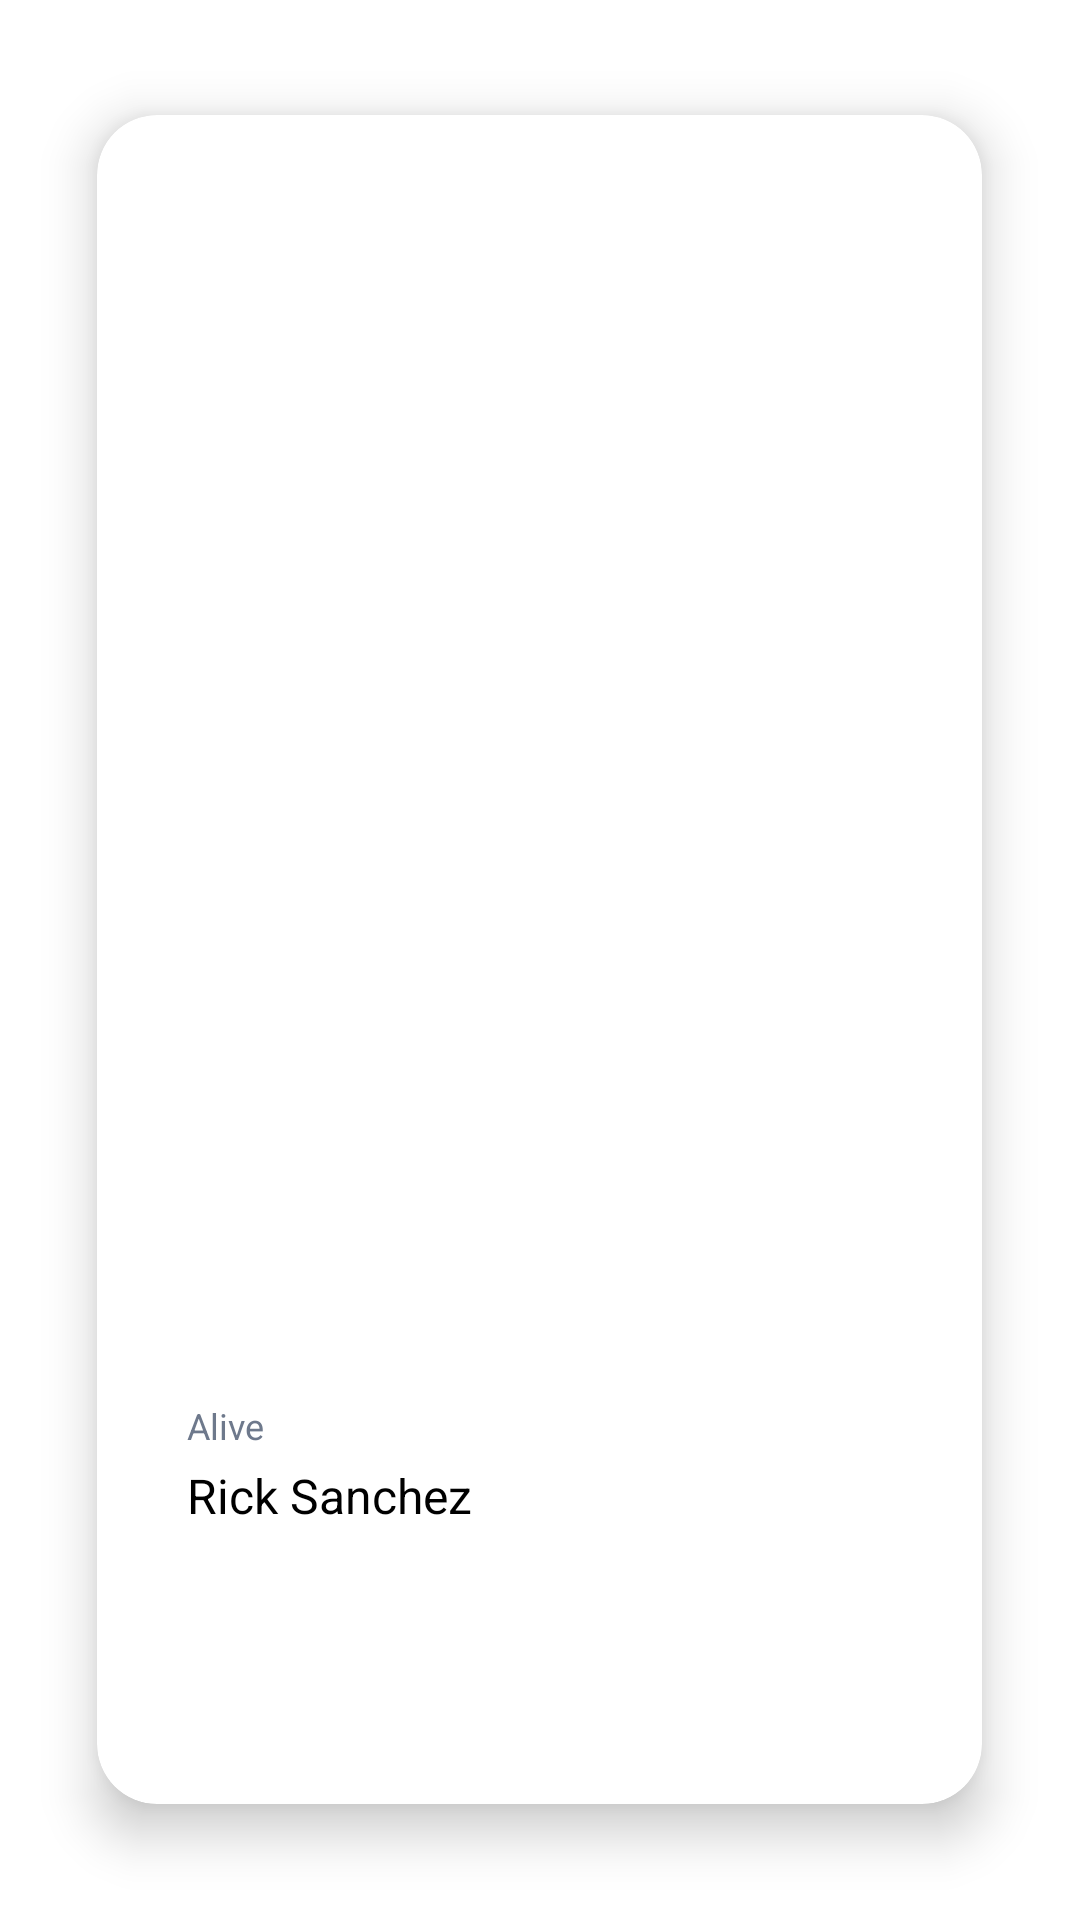

Reconstruct the res/layout file that produces this screen, plus the resources it refers to.
<!-- AndroidManifest.xml: application theme Theme.Homework_3_7 -->
<!-- res/layout/fragment_second.xml -->
<?xml version="1.0" encoding="utf-8"?>
<RelativeLayout xmlns:android="http://schemas.android.com/apk/res/android"
    xmlns:app="http://schemas.android.com/apk/res-auto"
    xmlns:tools="http://schemas.android.com/tools"
    android:layout_width="match_parent"
    android:layout_height="match_parent"
    android:background="@color/white"
    tools:context=".SecondFragment">

    <androidx.cardview.widget.CardView
        android:id="@+id/card_detail"
        android:layout_width="295dp"
        android:layout_height="563dp"
        android:layout_centerInParent="true"
        android:backgroundTint="@color/white"
        app:cardCornerRadius="20dp"
        app:cardElevation="10dp">

        <ImageView
            android:src="@drawable/rick"
            android:id="@+id/iv_image"
            android:layout_width="match_parent"
            android:layout_height="359dp"
            android:scaleType="centerCrop"
            tools:ignore="ContentDescription" />

        <TextView
            android:id="@+id/tv_status"
            android:layout_width="wrap_content"
            android:layout_height="wrap_content"
            android:layout_gravity="bottom"
            android:layout_marginStart="30dp"
            android:layout_marginBottom="118dp"
            android:text="@string/alive"
            android:textColor="@color/gray"
            android:textSize="12sp" />

        <TextView
            android:id="@+id/tv_name"
            android:layout_width="wrap_content"
            android:layout_height="wrap_content"
            android:layout_gravity="bottom"
            android:layout_marginStart="30dp"
            android:layout_marginBottom="92dp"
            android:text="@string/rick"
            android:textColor="@color/black"
            android:textSize="16sp" />
    </androidx.cardview.widget.CardView>

</RelativeLayout>
<!-- resources referenced by this layout -->
<resources>
  <color name="black">#FF000000</color>
  <color name="gray">#6E798C </color>
  <color name="white">#FFFFFFFF</color>
  <string name="alive">Alive</string>
  <string name="rick">Rick Sanchez</string>
  <style name="Theme.Homework_3_7" parent="Theme.MaterialComponents.DayNight.NoActionBar">
          
          <item name="colorPrimary">@color/purple_500</item>
          <item name="colorPrimaryVariant">@color/white</item>
          <item name="colorOnPrimary">@color/black</item>
          
          <item name="colorSecondary">@color/teal_200</item>
          <item name="colorSecondaryVariant">@color/teal_700</item>
          <item name="colorOnSecondary">@color/black</item>
          
          <item name="android:statusBarColor">?attr/colorOnPrimary</item>
          
      </style>
  <color name="purple_500">#FF6200EE</color>
  <color name="teal_200">#FF03DAC5</color>
  <color name="teal_700">#FF018786</color>
</resources>
